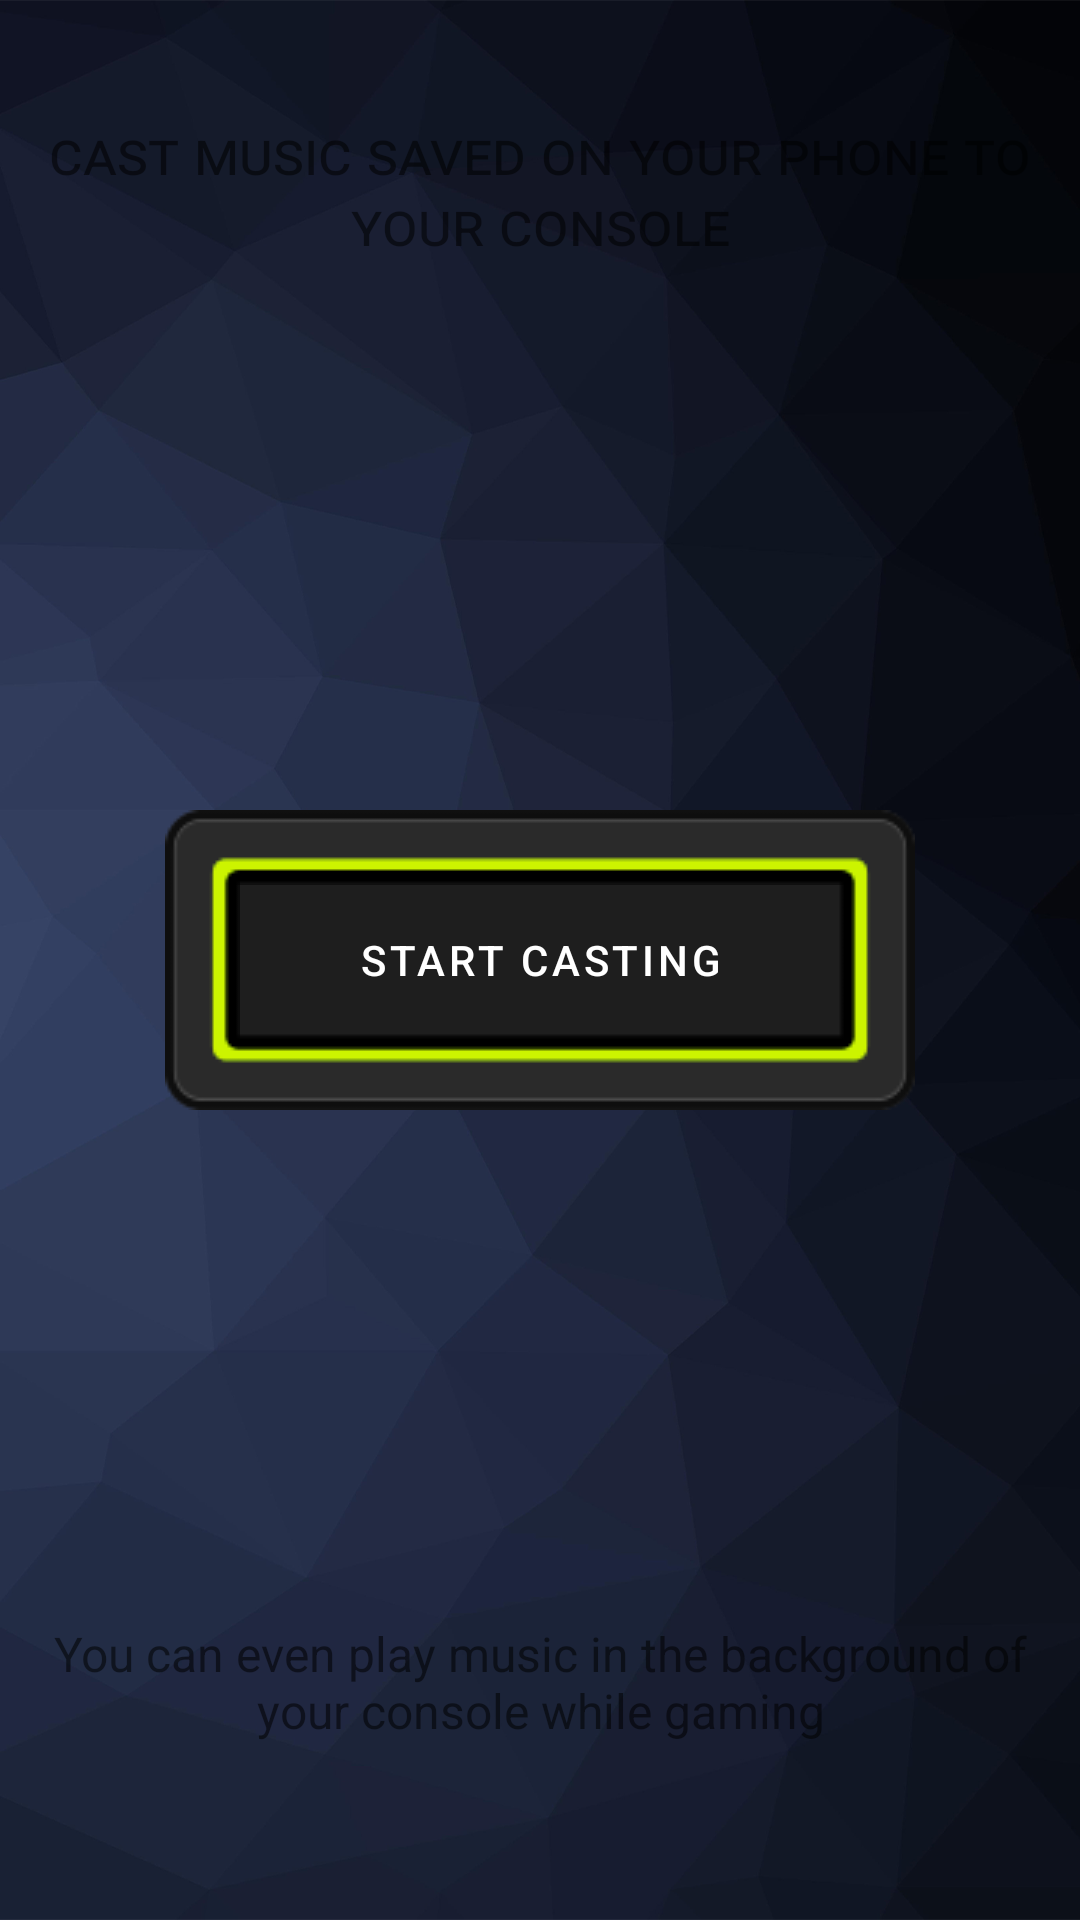

Reconstruct the res/layout file that produces this screen, plus the resources it refers to.
<!-- AndroidManifest.xml: application theme Theme.MyApplication2 -->
<!-- res/layout/fragment_audiocast.xml -->
<?xml version="1.0" encoding="utf-8"?>
<androidx.constraintlayout.widget.ConstraintLayout xmlns:android="http://schemas.android.com/apk/res/android"
    xmlns:app="http://schemas.android.com/apk/res-auto"
    xmlns:tools="http://schemas.android.com/tools"
    android:layout_width="match_parent"
    android:layout_height="match_parent"
    android:id="@+id/filecast_frag1"
    tools:context=".ui.filecast.AudioCastFragment">

    <ImageView
        android:adjustViewBounds="true"
        android:foreground="#59000000"
        android:foregroundTintMode="src_atop"
        android:src="@drawable/bk23"
        android:scaleType="centerCrop"
        app:layout_constraintBottom_toBottomOf="parent"
        app:layout_constraintEnd_toEndOf="parent"
        app:layout_constraintStart_toStartOf="parent"
        app:layout_constraintTop_toTopOf="parent"
        android:layout_width="0dp"
        android:layout_height="0dp">
    </ImageView>

    <TextView
        android:id="@+id/text_audiocast_header"
        android:layout_width="match_parent"
        android:layout_height="wrap_content"
        android:layout_marginStart="8dp"
        android:layout_marginTop="8dp"
        android:layout_marginEnd="8dp"
        android:text="@string/header_audio_cast"
        android:textAlignment="center"
        android:textSize="20sp"
        app:layout_constraintBottom_toBottomOf="parent"
        app:layout_constraintEnd_toEndOf="parent"
        app:layout_constraintHorizontal_bias="0.0"
        app:layout_constraintStart_toStartOf="parent"
        app:layout_constraintTop_toTopOf="parent"
        android:fontFeatureSettings="smcp"
        app:layout_constraintVertical_bias="0.05" />

    <requestFocus/>
    <Button
        android:id="@+id/audiocast_button"
        android:focusableInTouchMode="true"
        android:textColor="@color/white"
        app:backgroundTint="@null"
        android:background="@drawable/rectangle_button"
        android:layout_width="250dp"
        android:layout_height="100dp"
        android:text="Start Casting"
        app:layout_constraintBottom_toBottomOf="parent"
        app:layout_constraintEnd_toEndOf="parent"
        app:layout_constraintStart_toStartOf="parent"
        app:layout_constraintTop_toTopOf="parent" />


        <TextView
            android:id="@+id/text_filecast_footer"
            android:layout_width="match_parent"
            android:layout_height="wrap_content"
            android:layout_marginStart="8dp"
            android:layout_marginTop="8dp"
            android:layout_marginEnd="8dp"
            android:text="You can even play music in the background of your console while gaming"
            android:textAlignment="center"
            android:textSize="16sp"
            app:layout_constraintBottom_toBottomOf="parent"
            app:layout_constraintEnd_toEndOf="parent"
            app:layout_constraintHorizontal_bias="0.0"
            app:layout_constraintStart_toStartOf="parent"
            app:layout_constraintTop_toTopOf="parent"
            app:layout_constraintVertical_bias="0.90" />

</androidx.constraintlayout.widget.ConstraintLayout>
<!-- resources referenced by this layout -->
<resources>
  <color name="white">#FFFFFFFF</color>
  <!-- drawable bk23: png bitmap (drawable-land-xxxhdpi, 199934 bytes) -->
  <!-- drawable rectangle_button (drawable) -->
  <?xml version="1.0" encoding="utf-8"?>
  <selector xmlns:android="http://schemas.android.com/apk/res/android">
      <item android:state_pressed="true" android:drawable="@drawable/button_rectangle_pressed_img"/>
      <item android:state_focused="true" android:drawable="@drawable/button_rectangle_default_img" />
      <item android:drawable="@drawable/button_rectangle_focused_img"/>
  </selector>
  <string name="header_audio_cast">cast music saved on your phone to your console</string>
  <style name="Theme.MyApplication2" parent="Theme.MaterialComponents.DayNight.DarkActionBar">
          
          <item name="colorPrimary">@color/custom_main_highlight</item>
          <item name="colorPrimaryVariant">@color/purple_700</item>
          <item name="colorOnPrimary">@color/white</item>
          
          <item name="colorSecondary">@color/teal_200</item>
          <item name="colorSecondaryVariant">@color/teal_700</item>
          <item name="colorOnSecondary">@color/black</item>
          
          <item name="android:statusBarColor">@android:color/transparent</item>
          
      </style>
  <color name="custom_main_highlight">#ccf400</color>
  <color name="purple_700">#FF3700B3</color>
  <color name="teal_200">#FF03DAC5</color>
  <color name="teal_700">#FF018786</color>
  <color name="black">#FF000000</color>
</resources>
